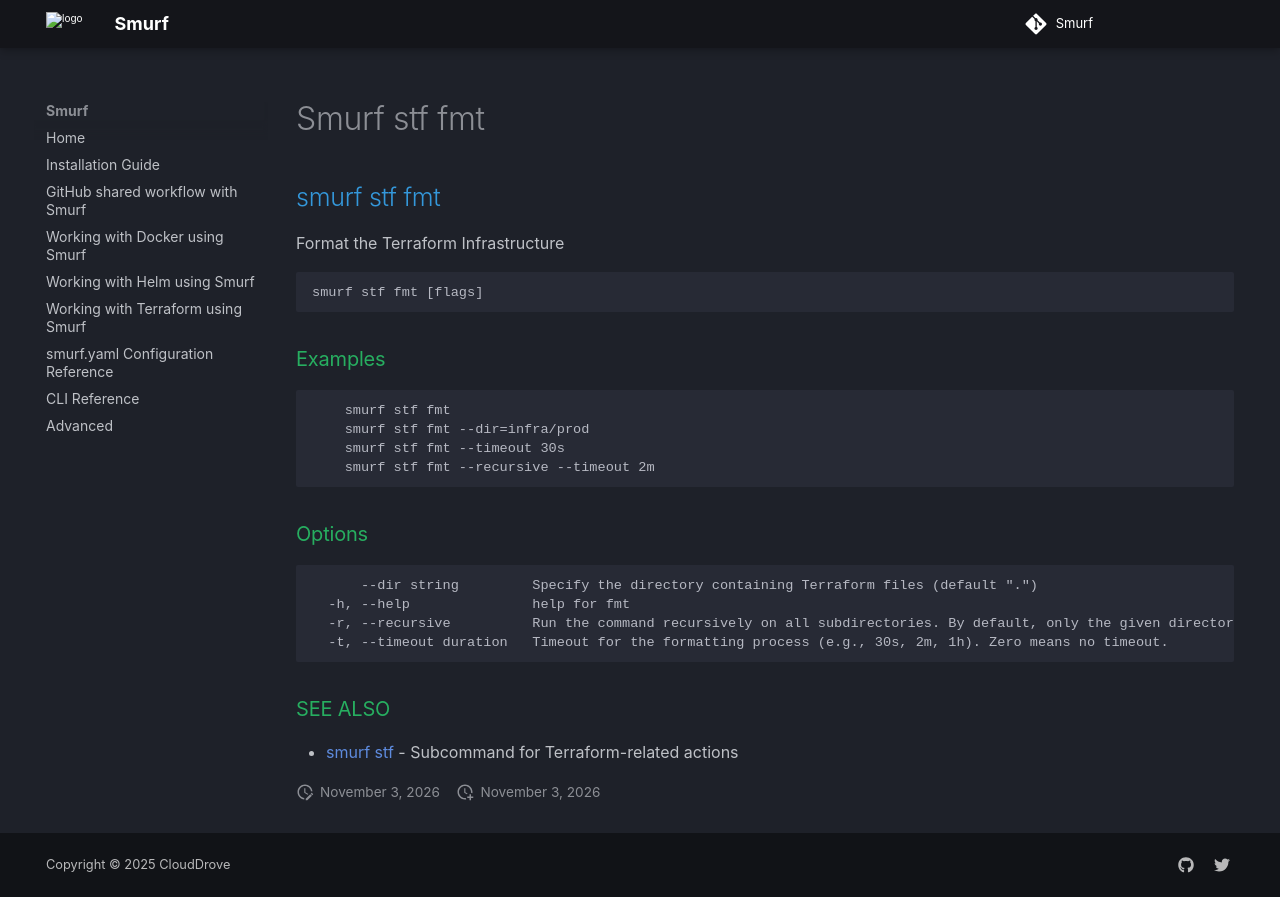

repository: clouddrove/smurf · page: cli/smurf_stf_fmt/index.html · generator: mkdocs

## smurf stf fmt

Format the Terraform Infrastructure

```
smurf stf fmt [flags]
```

### Examples

```

	smurf stf fmt
	smurf stf fmt --dir=infra/prod
	smurf stf fmt --timeout 30s
	smurf stf fmt --recursive --timeout 2m
	
```

### Options

```
      --dir string         Specify the directory containing Terraform files (default ".")
  -h, --help               help for fmt
  -r, --recursive          Run the command recursively on all subdirectories. By default, only the given directory (or current directory) is processed.
  -t, --timeout duration   Timeout for the formatting process (e.g., 30s, 2m, 1h). Zero means no timeout.
```

### SEE ALSO

* [smurf stf](smurf_stf.md)	 - Subcommand for Terraform-related actions
